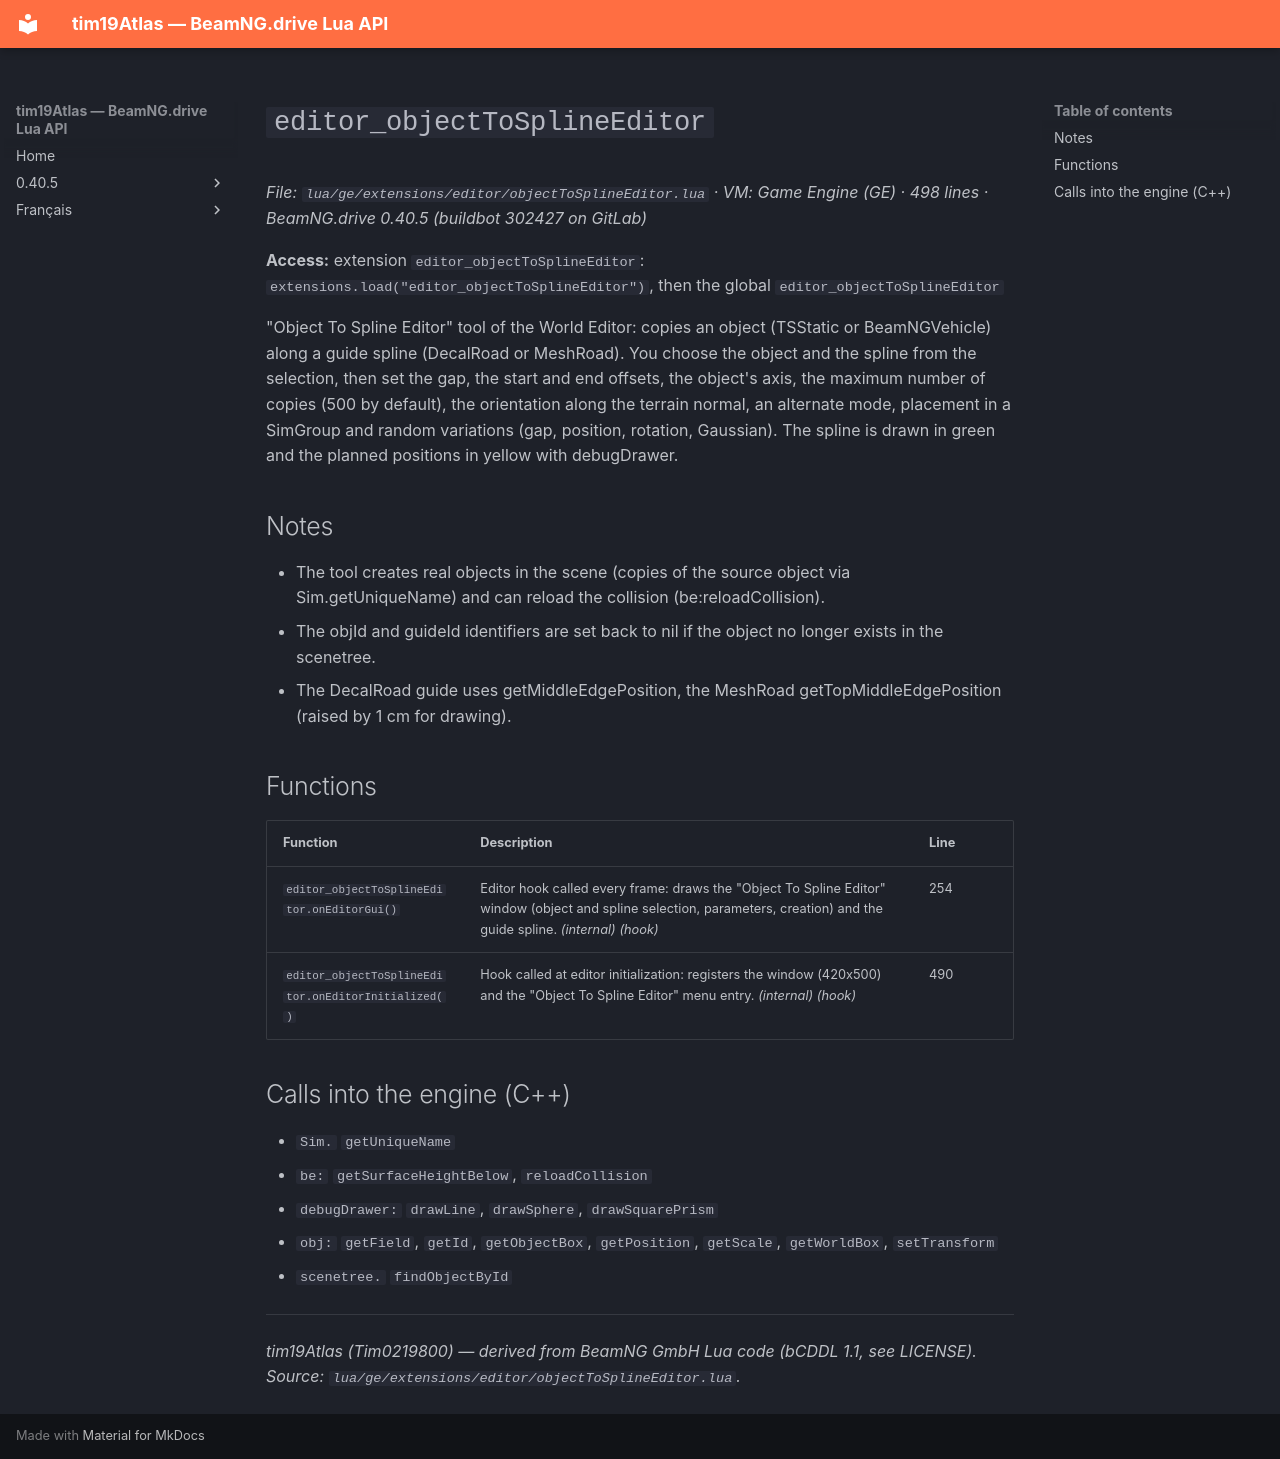

repository: Tim0219800/beamng-lua-atlas · page: 0.40.5/ge/extensions/editor/objectToSplineEditor.html · generator: mkdocs

# `editor_objectToSplineEditor`

*File: `lua/ge/extensions/editor/objectToSplineEditor.lua` · VM: Game Engine (GE) · 498 lines · BeamNG.drive 0.40.5 (buildbot 302427 on GitLab)*

**Access:** extension `editor_objectToSplineEditor`: `extensions.load("editor_objectToSplineEditor")`, then the global `editor_objectToSplineEditor`

"Object To Spline Editor" tool of the World Editor: copies an object (TSStatic or BeamNGVehicle) along a guide spline (DecalRoad or MeshRoad). You choose the object and the spline from the selection, then set the gap, the start and end offsets, the object's axis, the maximum number of copies (500 by default), the orientation along the terrain normal, an alternate mode, placement in a SimGroup and random variations (gap, position, rotation, Gaussian). The spline is drawn in green and the planned positions in yellow with debugDrawer.

## Notes

- The tool creates real objects in the scene (copies of the source object via Sim.getUniqueName) and can reload the collision (be:reloadCollision).
- The objId and guideId identifiers are set back to nil if the object no longer exists in the scenetree.
- The DecalRoad guide uses getMiddleEdgePosition, the MeshRoad getTopMiddleEdgePosition (raised by 1 cm for drawing).

## Functions

| Function | Description | Line |
|---|---|---|
| `editor_objectToSplineEditor.onEditorGui()` | Editor hook called every frame: draws the "Object To Spline Editor" window (object and spline selection, parameters, creation) and the guide spline. *(internal)* *(hook)* | 254 |
| `editor_objectToSplineEditor.onEditorInitialized()` | Hook called at editor initialization: registers the window (420x500) and the "Object To Spline Editor" menu entry. *(internal)* *(hook)* | 490 |

## Calls into the engine (C++)

- `Sim.` `getUniqueName`
- `be:` `getSurfaceHeightBelow`, `reloadCollision`
- `debugDrawer:` `drawLine`, `drawSphere`, `drawSquarePrism`
- `obj:` `getField`, `getId`, `getObjectBox`, `getPosition`, `getScale`, `getWorldBox`, `setTransform`
- `scenetree.` `findObjectById`

---
*tim19Atlas (Tim0219800) — derived from BeamNG GmbH Lua code (bCDDL 1.1, see LICENSE). Source: `lua/ge/extensions/editor/objectToSplineEditor.lua`.*
